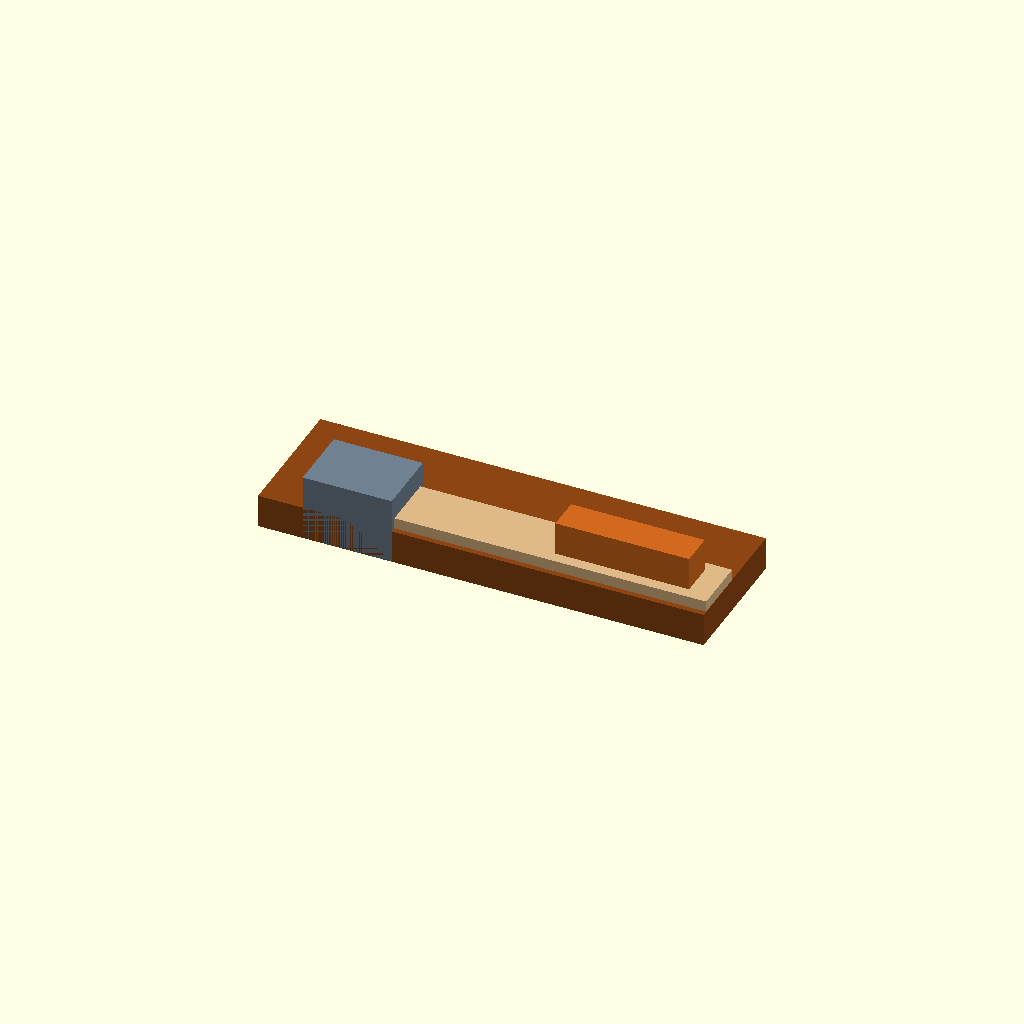
Cell 1 — every parameter at its default value.
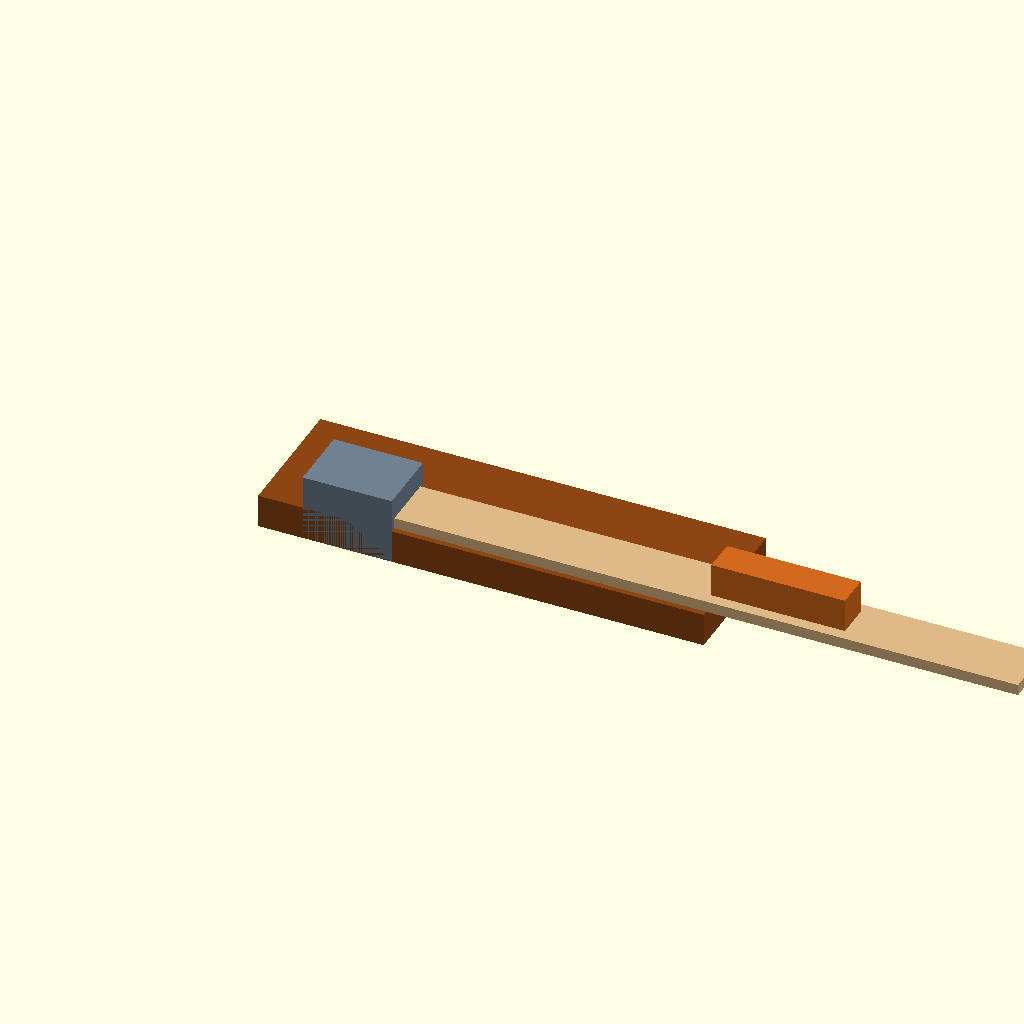
Cell 2: tongue_blank_len_in = 28 (everything else at default).
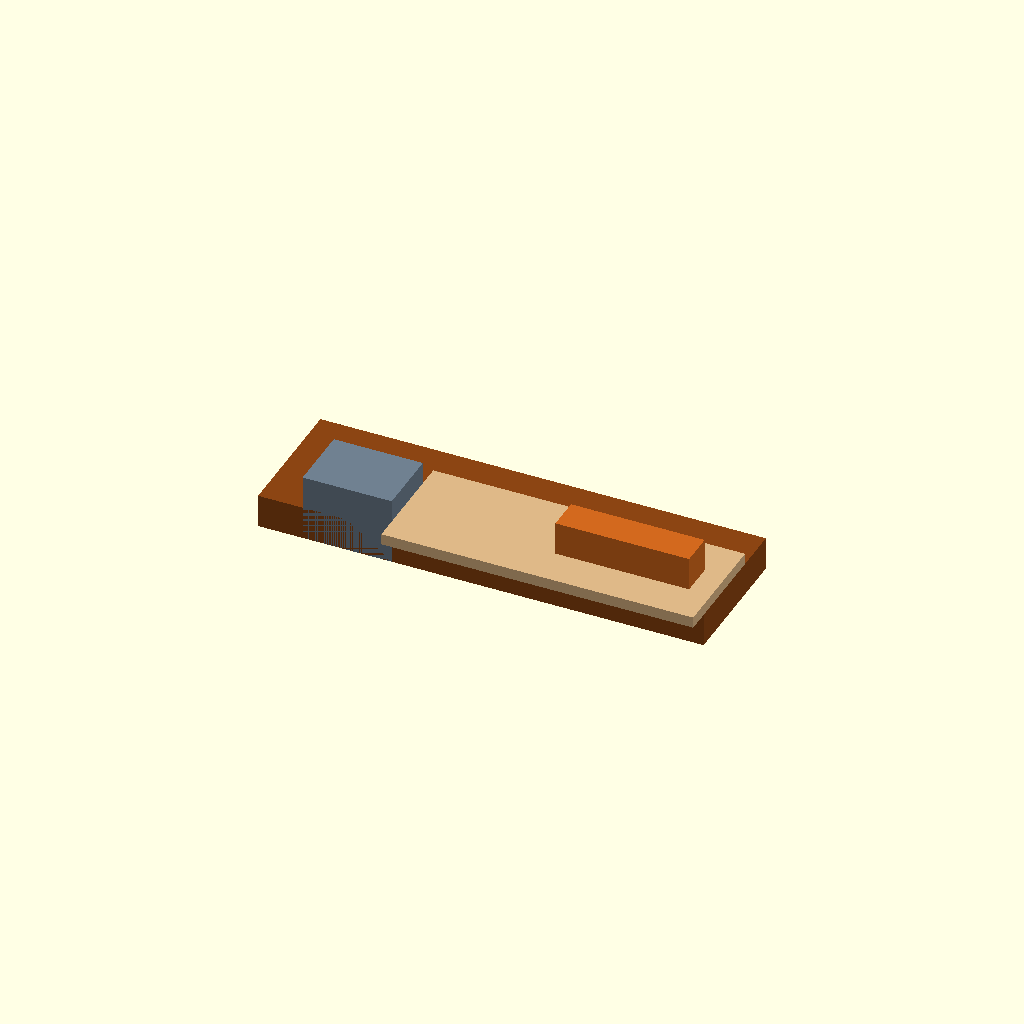
Cell 3: the same model with tongue_blank_w_in = 5.
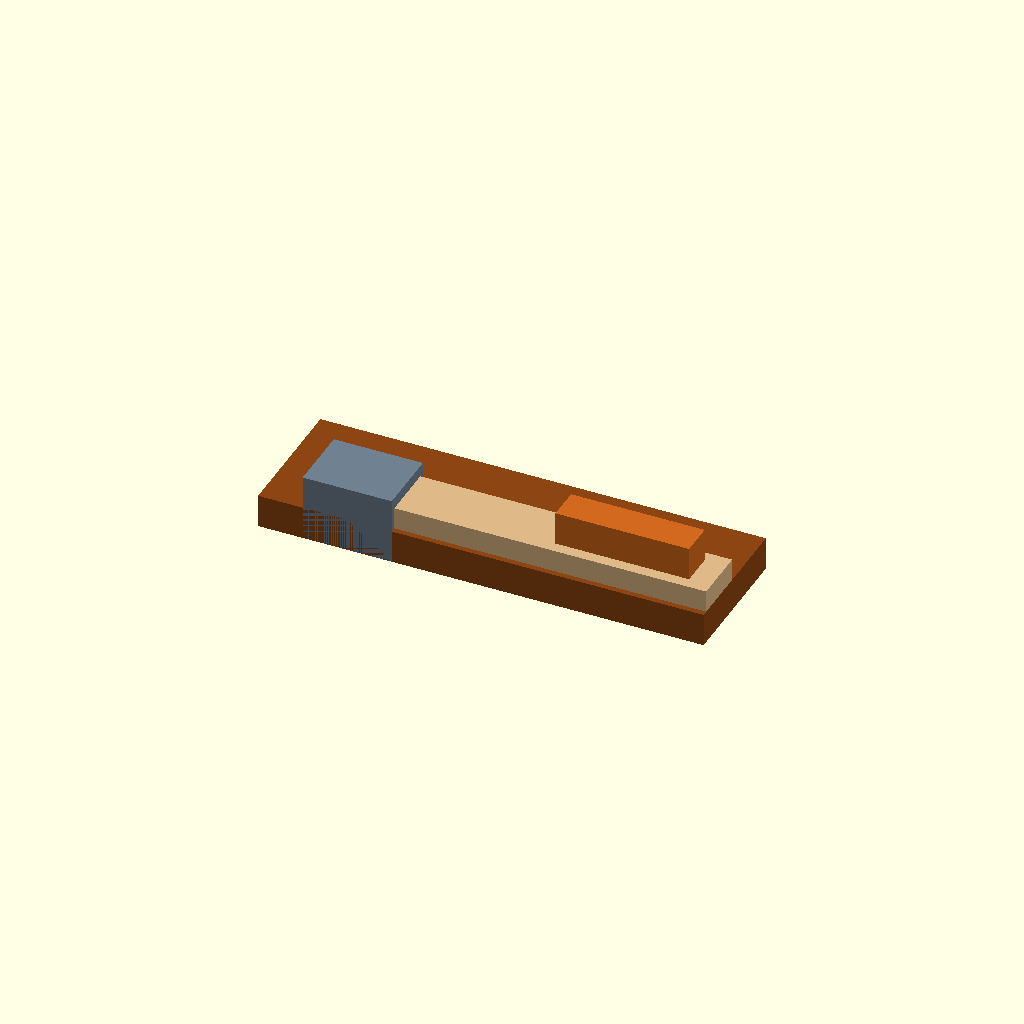
Cell 4: the same model with tongue_blank_th_in = 1.
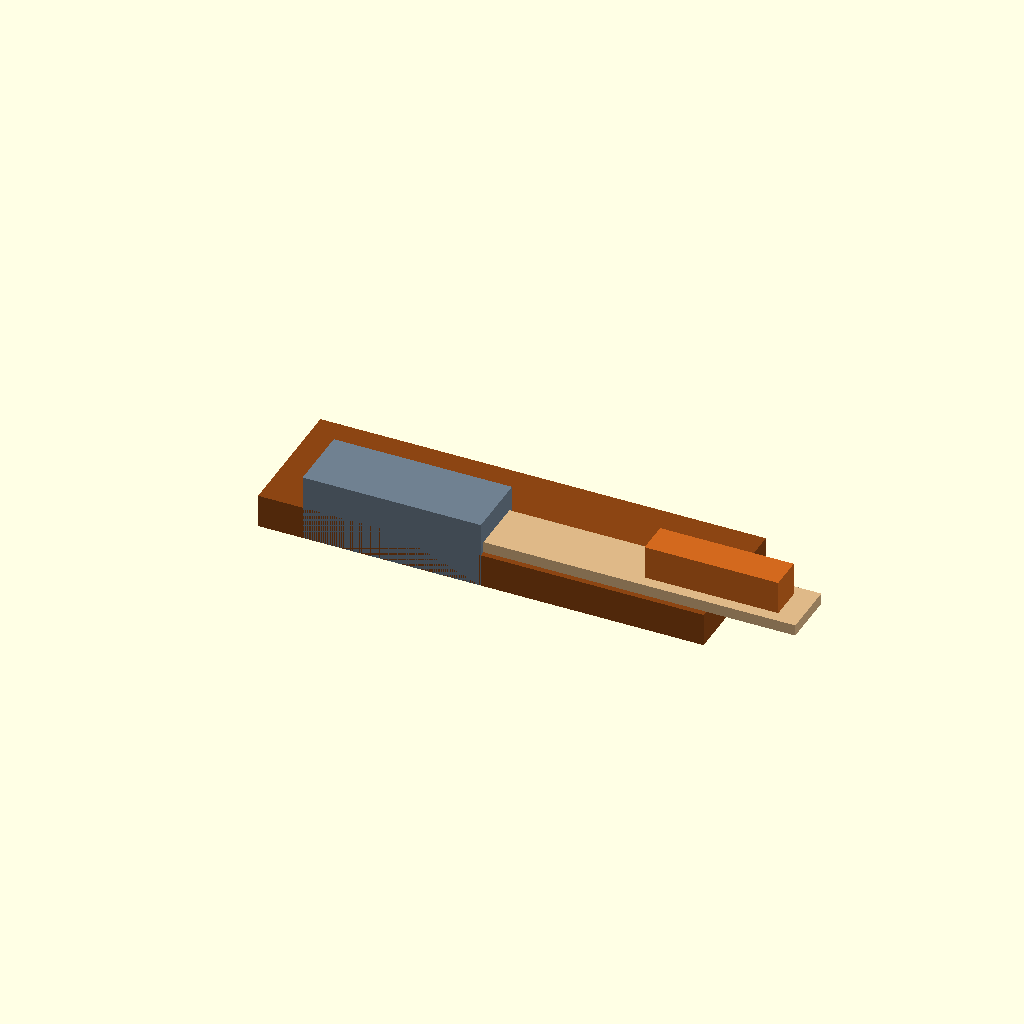
Cell 5: clamp_block_len_in = 8 (everything else at default).
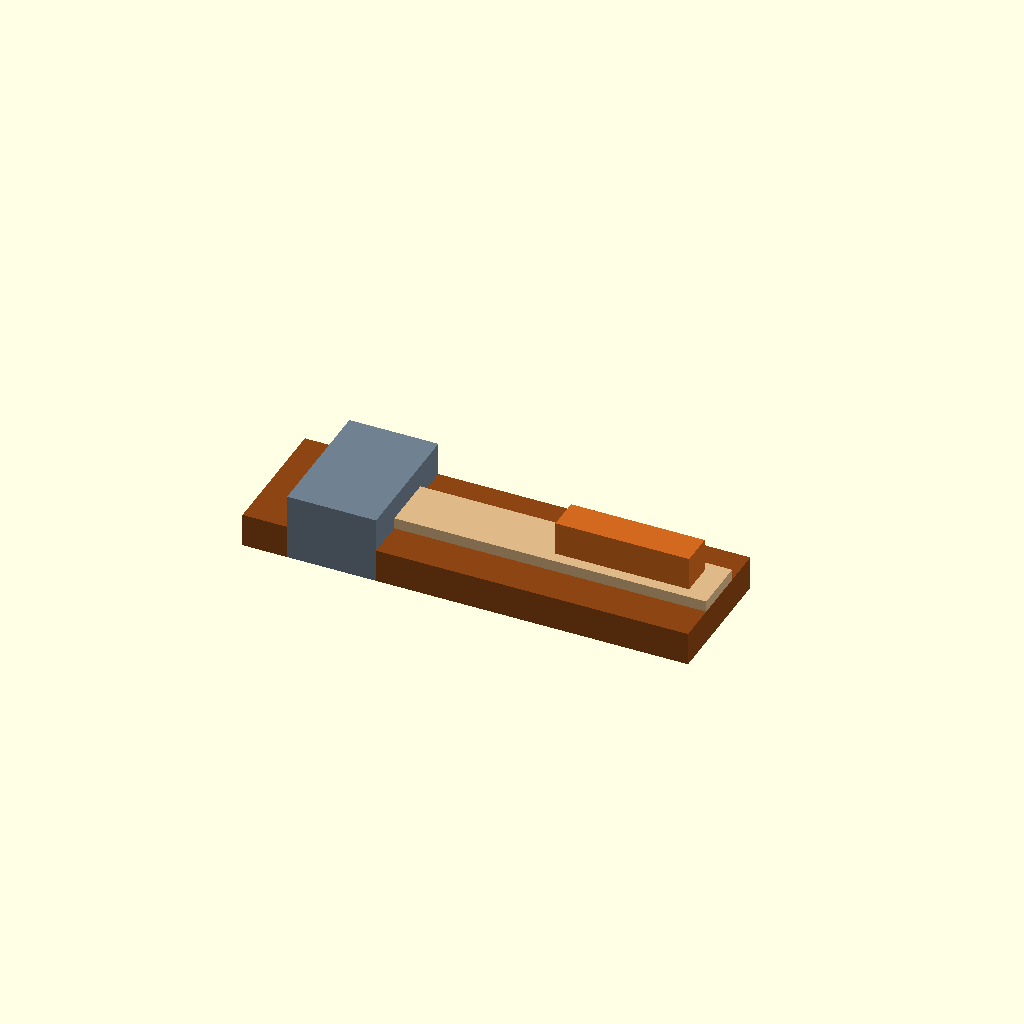
Cell 6: the same model with clamp_block_w_in = 6.
All cells are drawn from one camera (rotation 55°, 0°, 25°, orthographic, colour scheme Cornfield), so only the parameter changes between them.
OpenSCAD source file cad/daxophone.scad:
// Daxophone — tongue / dax-blank bounding ENVELOPE ONLY
// SPDX-License-Identifier: CC-BY-4.0
//
// Source of truth: no design table (xlsx) or measured reference exists for
// this instrument yet (see ../design.md, ../decision-record.md). Every
// dimension below is an `assumption` bounding-envelope placeholder for
// bench-planning layout, NOT a released tongue, clamp, or dax-block spec.
//
// Authority: pending_measurement. NOT fabrication authority until reviewed
// against a measured reference or design table (see
// ../visual-output-register.csv, ../cad/mcp-session-log.md).
//
// EXPLICITLY OUT OF SCOPE (per design.md subsystem gates — hand-refined,
// tuning-sensitive regions this envelope does not model):
//   - tongue outline, thickness profile, grain orientation, edge finish
//   - dax-block face contour / contact curve ("fret map")
//   - clamp jaw pressure/geometry and resulting buzz/damage behavior
//   - contact pickup placement and playable pitch behavior
// This file models only the bounding blanks (tongue coupon, clamp block, dax
// block) as rectangular stock envelopes so a builder can block out bench
// space and coupon stock before any of the above is measured.

// ---- Parameters (all `assumption`, bounding-envelope only) ----
tongue_blank_len_in   = 14;   // assumption: coupon stock bounding length, design.md CL-001 (pending_measurement)
tongue_blank_w_in     = 2.5;  // assumption: coupon stock bounding width, design.md CL-001 (pending_measurement)
tongue_blank_th_in    = 0.5;  // assumption: coupon stock bounding thickness, design.md CL-001 (pending_measurement)
clamp_block_len_in    = 4;    // assumption: clamp jaw coupon bounding length, design.md CL-003 (pending_measurement)
clamp_block_w_in      = 3;    // assumption: clamp jaw coupon bounding width, design.md CL-003 (pending_measurement)
clamp_block_h_in      = 3;    // assumption: clamp jaw coupon bounding height, design.md CL-003 (pending_measurement)
dax_block_len_in      = 6;    // assumption: hand-held dax block bounding length, design.md CL-005 (pending_measurement)
dax_block_w_in        = 1.5;  // assumption: hand-held dax block bounding width, design.md CL-005 (pending_measurement)
dax_block_h_in        = 1.5;  // assumption: hand-held dax block bounding height, design.md CL-005 (pending_measurement)
base_len_in           = 20;   // assumption: bench base support bounding length, design.md CL-006 (pending_measurement)
base_w_in             = 6;    // assumption: bench base support bounding width, design.md CL-006 (pending_measurement)
base_h_in             = 1.5;  // assumption: bench base support bounding height, design.md CL-006 (pending_measurement)
clamp_offset_in       = 2;    // assumption: how far the clamp sits from the tongue free end, bench-planning only

in = 25.4; // mm per inch

// ---- Modules ----

// Bench base support (bounding box only)
module base_envelope() {
    cube([base_len_in * in, base_w_in * in, base_h_in * in], center = false);
}

// Clamp block coupon (bounding box; holds one end of the tongue blank)
module clamp_envelope() {
    cube([clamp_block_len_in * in, clamp_block_w_in * in, clamp_block_h_in * in], center = false);
}

// Tongue blank coupon (bounding box; cantilevered off the clamp block)
module tongue_envelope() {
    cube([tongue_blank_len_in * in, tongue_blank_w_in * in, tongue_blank_th_in * in], center = false);
}

// Hand-held dax block (bounding box shown near mid-tongue for layout reference only)
module dax_block_envelope() {
    cube([dax_block_len_in * in, dax_block_w_in * in, dax_block_h_in * in], center = false);
}

// ---- Top-level assembly ----
module daxophone_envelope() {
    color("SaddleBrown") translate([0, (base_w_in - clamp_block_w_in) / 2 * in, base_h_in * in])
        base_envelope();
    color("SlateGray") translate([clamp_offset_in * in, (base_w_in - clamp_block_w_in) / 2 * in, base_h_in * in])
        clamp_envelope();
    color("BurlyWood") translate([(clamp_offset_in + clamp_block_len_in) * in,
                                   (base_w_in - tongue_blank_w_in) / 2 * in,
                                   (base_h_in + clamp_block_h_in / 2) * in])
        tongue_envelope();
    color("Chocolate") translate([(clamp_offset_in + clamp_block_len_in + tongue_blank_len_in / 2) * in,
                                   (base_w_in - dax_block_w_in) / 2 * in,
                                   (base_h_in + clamp_block_h_in / 2 + tongue_blank_th_in) * in])
        dax_block_envelope();
}

daxophone_envelope();
Customizer parameters (derived from the source; name, type, default, range or options):
tongue_blank_len_in: number, default 14
tongue_blank_w_in: number, default 2.5
tongue_blank_th_in: number, default 0.5
clamp_block_len_in: number, default 4
clamp_block_w_in: number, default 3
clamp_block_h_in: number, default 3
dax_block_len_in: number, default 6
dax_block_w_in: number, default 1.5
dax_block_h_in: number, default 1.5
base_len_in: number, default 20
base_w_in: number, default 6
base_h_in: number, default 1.5
clamp_offset_in: number, default 2
in: number, default 25.4
